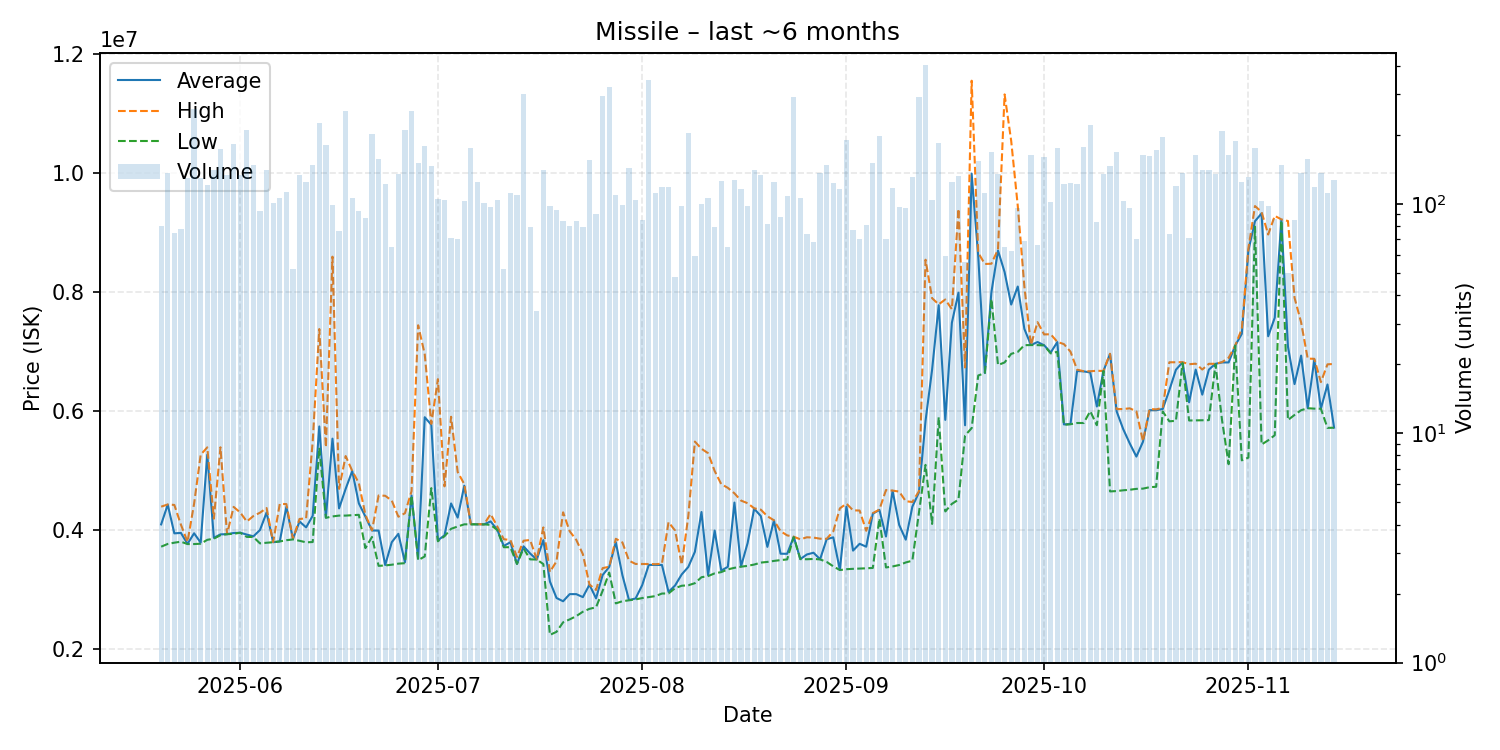

The data file committed next to this chart (first rows):
date, average, highest, lowest, order_count, volume
2025-05-20, 4099150, 4397000, 3725000, 36, 80
2025-05-21, 4431000, 4434000, 3771000, 66, 136
2025-05-22, 3948893, 4426000, 3792000, 40, 75
2025-05-23, 3956282, 4095000, 3809000, 35, 78
2025-05-24, 3772000, 3805500, 3769000, 66, 130
2025-05-25, 3950000, 4447000, 3769000, 100, 258
2025-05-26, 3792000, 5269000, 3775000, 66, 130
2025-05-27, 5269000, 5393000, 3840000, 53, 121
2025-05-28, 3874000, 4195000, 3860000, 74, 140
2025-05-29, 3932000, 5394000, 3918000, 73, 173
2025-05-30, 3935000, 3935000, 3935000, 64, 133
2025-05-31, 3955000, 4393000, 3941000, 71, 182
2025-06-01, 3960000, 4299000, 3959000, 64, 133
2025-06-02, 3928000, 4148000, 3889000, 80, 211
2025-06-03, 3899000, 4240000, 3888000, 56, 148
2025-06-04, 4005280, 4296000, 3780000, 42, 93
2025-06-05, 4299000, 4374000, 3791000, 55, 141
2025-06-06, 3800000, 3801000, 3800000, 63, 101
2025-06-07, 3814000, 4442000, 3813000, 54, 106
2025-06-08, 4392000, 4441000, 3833500, 59, 113
2025-06-09, 3857385, 3859000, 3847000, 33, 52
2025-06-10, 4148000, 4191000, 3824000, 65, 134
2025-06-11, 4049000, 4199000, 3798000, 60, 125
2025-06-12, 4244500, 5493000, 3803000, 83, 148
2025-06-13, 5744000, 7380000, 5387000, 66, 226
2025-06-14, 4216000, 5395000, 4209500, 73, 180
2025-06-15, 5539061, 8595000, 4233000, 44, 99
2025-06-16, 4367618, 4696000, 4247000, 40, 76
2025-06-17, 4696000, 5247000, 4247000, 76, 253
2025-06-18, 4995000, 4998000, 4253000, 53, 106
2025-06-19, 4452602, 4792000, 4260000, 52, 93
2025-06-20, 4229908, 4259000, 3701000, 49, 87
2025-06-21, 3997000, 3998000, 3889000, 74, 201
2025-06-22, 3995000, 4585000, 3403000, 66, 157
2025-06-23, 3417000, 4580000, 3410000, 56, 122
2025-06-24, 3800754, 4499000, 3422000, 31, 65
2025-06-25, 3941000, 4228000, 3440000, 69, 135
2025-06-26, 3463000, 4287000, 3448000, 74, 209
2025-06-27, 4585000, 4657000, 4584000, 75, 255
2025-06-28, 3525000, 7443000, 3498000, 61, 151
2025-06-29, 5899000, 6956500, 3561000, 69, 178
2025-06-30, 5772000, 5787000, 4708000, 56, 147
2025-07-01, 3832000, 6538000, 3816000, 54, 105
2025-07-02, 3915500, 4738000, 3901000, 46, 104
2025-07-03, 4450803, 5906500, 4025000, 29, 71
2025-07-04, 4213371, 4979000, 4064000, 33, 70
2025-07-05, 4749000, 4776000, 4100000, 44, 103
2025-07-06, 4102000, 4103000, 4101000, 70, 176
2025-07-07, 4101000, 4103500, 4099000, 44, 124
2025-07-08, 4100000, 4100000, 4100000, 58, 101
2025-07-09, 4149433, 4273000, 4091000, 42, 97
2025-07-10, 4012000, 4067000, 4006000, 46, 104
2025-07-11, 3736615, 3850000, 3716000, 30, 52
2025-07-12, 3800000, 3837000, 3716000, 49, 111
2025-07-13, 3436000, 3553000, 3435000, 46, 109
2025-07-14, 3731000, 3825000, 3695000, 70, 302
2025-07-15, 3609797, 3838000, 3512000, 49, 79
2025-07-16, 3509912, 3511000, 3509000, 21, 34
2025-07-17, 3835000, 4049000, 3433000, 66, 140
2025-07-18, 3139969, 3301000, 2244000, 46, 98
... 119 more rows
